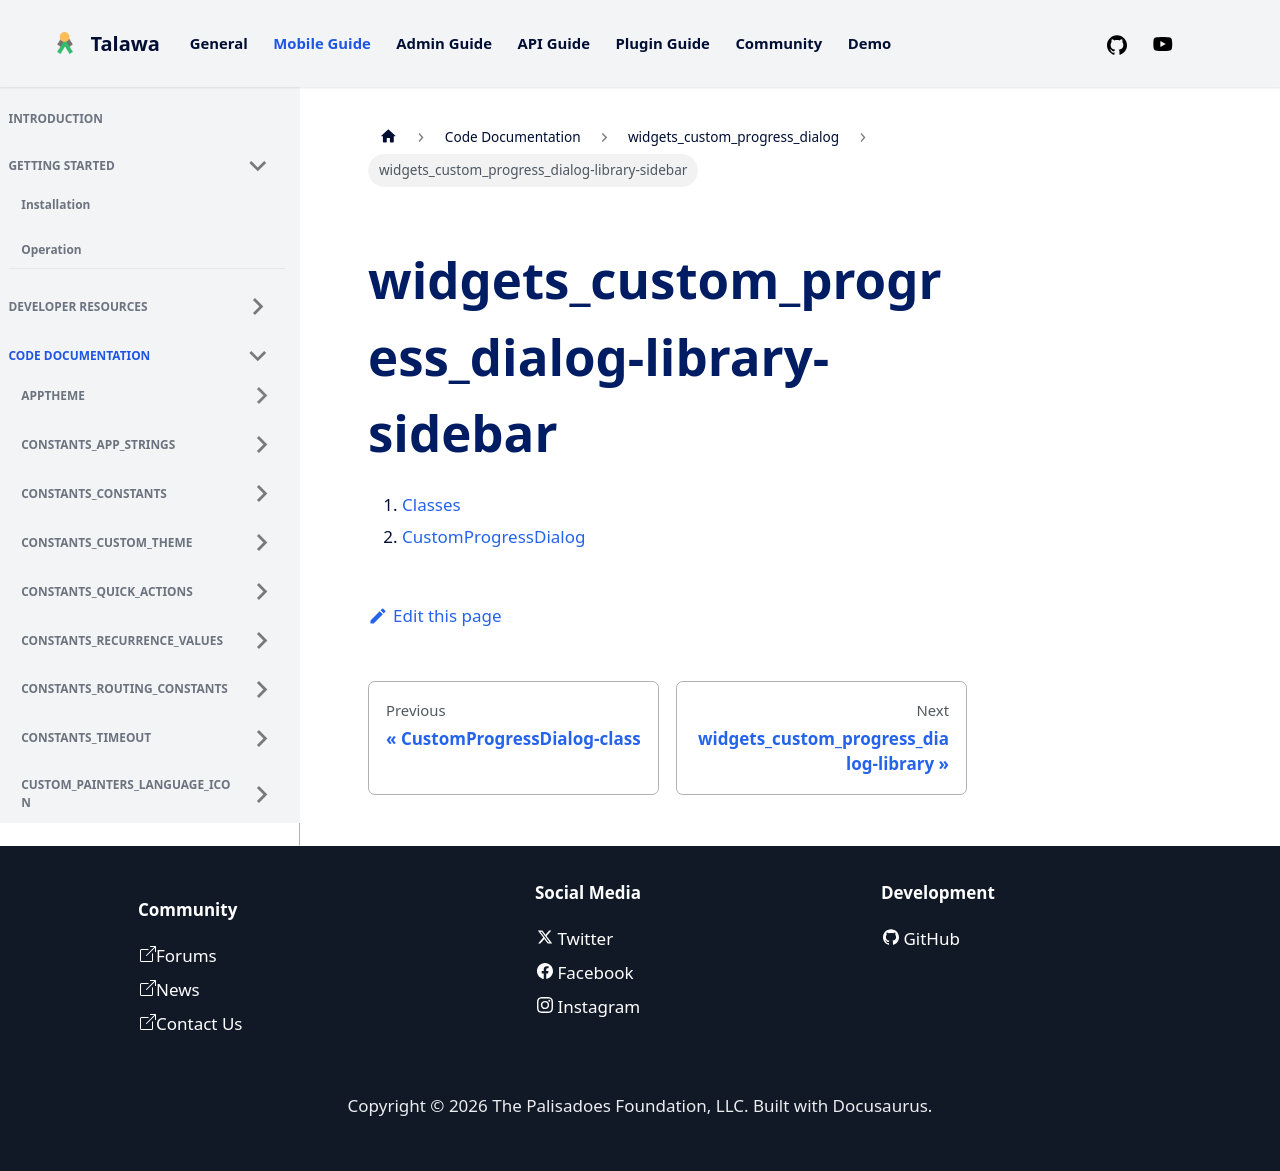

repository: PalisadoesFoundation/talawa · page: docs/auto-docs/widgets_custom_progress_dialog/widgets_custom_progress_dialog-library-sidebar/index.html · generator: docusaurus

1.  [Classes](./#classes)
2.  [CustomProgressDialog](./CustomProgressDialog-class.md)
